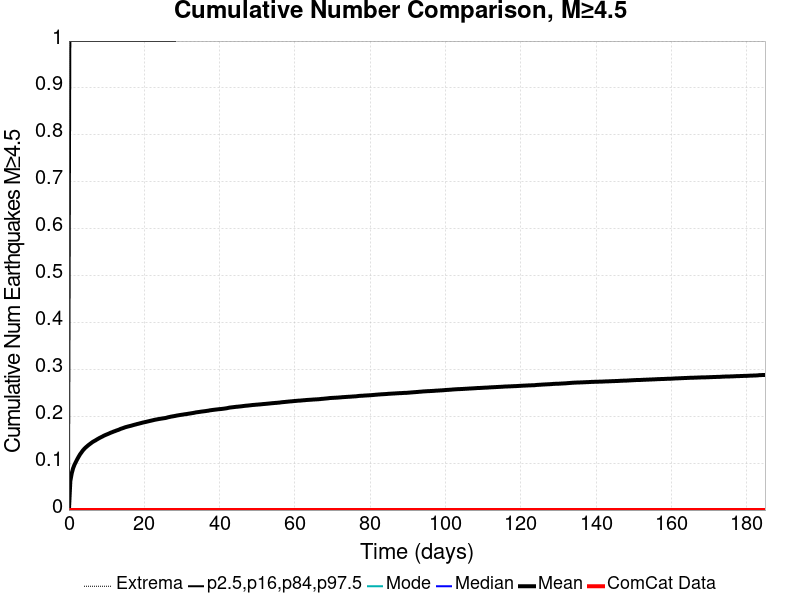

Data behind this chart, as committed beside it:
Time (days), ComCat Data, Simulation Mean, Simulation Median, Simulation Mode, Simulation Minimum, Simulation Maximum, 2.5 %-ile, 16 %-ile, 84 %-ile, 97.5 %-ile
0.0, 0.0, 0.0, 0.0, 0.0, 0.0, 0.0, 0.0, 0.0, 0.0, 0.0
0.3704, 0.0, 0.06177, 0.0, 0.0, 0.0, 36.0, 0.0, 0.0, 0.0, 1.0
0.7408, 0.0, 0.07822, 0.0, 0.0, 0.0, 46.0, 0.0, 0.0, 0.0, 1.0
1.111, 0.0, 0.08923, 0.0, 0.0, 0.0, 48.0, 0.0, 0.0, 0.0, 1.0
1.482, 0.0, 0.09682, 0.0, 0.0, 0.0, 49.0, 0.0, 0.0, 0.0, 1.0
1.852, 0.0, 0.1028, 0.0, 0.0, 0.0, 51.0, 0.0, 0.0, 0.0, 1.0
2.222, 0.0, 0.1086, 0.0, 0.0, 0.0, 53.0, 0.0, 0.0, 0.0, 1.0
2.593, 0.0, 0.114, 0.0, 0.0, 0.0, 55.0, 0.0, 0.0, 0.0, 1.0
2.963, 0.0, 0.119, 0.0, 0.0, 0.0, 55.0, 0.0, 0.0, 0.0, 1.0
3.334, 0.0, 0.123, 0.0, 0.0, 0.0, 63.0, 0.0, 0.0, 0.0, 1.0
3.704, 0.0, 0.1272, 0.0, 0.0, 0.0, 64.0, 0.0, 0.0, 0.0, 1.0
4.074, 0.0, 0.1305, 0.0, 0.0, 0.0, 66.0, 0.0, 0.0, 0.0, 1.0
4.445, 0.0, 0.1334, 0.0, 0.0, 0.0, 66.0, 0.0, 0.0, 0.0, 1.0
4.815, 0.0, 0.136, 0.0, 0.0, 0.0, 68.0, 0.0, 0.0, 0.0, 1.0
5.186, 0.0, 0.1386, 0.0, 0.0, 0.0, 70.0, 0.0, 0.0, 0.0, 1.0
5.556, 0.0, 0.1407, 0.0, 0.0, 0.0, 71.0, 0.0, 0.0, 0.0, 1.0
5.926, 0.0, 0.143, 0.0, 0.0, 0.0, 72.0, 0.0, 0.0, 0.0, 1.0
6.297, 0.0, 0.1452, 0.0, 0.0, 0.0, 72.0, 0.0, 0.0, 0.0, 1.0
6.667, 0.0, 0.1469, 0.0, 0.0, 0.0, 72.0, 0.0, 0.0, 0.0, 1.0
7.038, 0.0, 0.1485, 0.0, 0.0, 0.0, 73.0, 0.0, 0.0, 0.0, 1.0
7.408, 0.0, 0.1504, 0.0, 0.0, 0.0, 74.0, 0.0, 0.0, 0.0, 1.0
7.778, 0.0, 0.1522, 0.0, 0.0, 0.0, 76.0, 0.0, 0.0, 0.0, 1.0
8.149, 0.0, 0.1538, 0.0, 0.0, 0.0, 76.0, 0.0, 0.0, 0.0, 1.0
8.519, 0.0, 0.1554, 0.0, 0.0, 0.0, 77.0, 0.0, 0.0, 0.0, 1.0
8.889, 0.0, 0.1568, 0.0, 0.0, 0.0, 77.0, 0.0, 0.0, 0.0, 1.0
9.26, 0.0, 0.1585, 0.0, 0.0, 0.0, 79.0, 0.0, 0.0, 0.0, 1.0
9.63, 0.0, 0.1598, 0.0, 0.0, 0.0, 82.0, 0.0, 0.0, 0.0, 1.0
10, 0.0, 0.1611, 0.0, 0.0, 0.0, 82.0, 0.0, 0.0, 0.0, 1.0
10.37, 0.0, 0.1623, 0.0, 0.0, 0.0, 84.0, 0.0, 0.0, 0.0, 1.0
10.74, 0.0, 0.1636, 0.0, 0.0, 0.0, 84.0, 0.0, 0.0, 0.0, 1.0
11.11, 0.0, 0.165, 0.0, 0.0, 0.0, 85.0, 0.0, 0.0, 0.0, 1.0
11.48, 0.0, 0.166, 0.0, 0.0, 0.0, 85.0, 0.0, 0.0, 0.0, 1.0
11.85, 0.0, 0.1673, 0.0, 0.0, 0.0, 85.0, 0.0, 0.0, 0.0, 1.0
12.22, 0.0, 0.1683, 0.0, 0.0, 0.0, 85.0, 0.0, 0.0, 0.0, 1.0
12.59, 0.0, 0.1696, 0.0, 0.0, 0.0, 85.0, 0.0, 0.0, 0.0, 1.0
12.96, 0.0, 0.1705, 0.0, 0.0, 0.0, 85.0, 0.0, 0.0, 0.0, 1.0
13.33, 0.0, 0.1716, 0.0, 0.0, 0.0, 86.0, 0.0, 0.0, 0.0, 1.0
13.7, 0.0, 0.1731, 0.0, 0.0, 0.0, 88.0, 0.0, 0.0, 0.0, 1.0
14.08, 0.0, 0.174, 0.0, 0.0, 0.0, 88.0, 0.0, 0.0, 0.0, 1.0
14.45, 0.0, 0.175, 0.0, 0.0, 0.0, 88.0, 0.0, 0.0, 0.0, 1.0
14.82, 0.0, 0.1762, 0.0, 0.0, 0.0, 89.0, 0.0, 0.0, 0.0, 1.0
15.19, 0.0, 0.1771, 0.0, 0.0, 0.0, 89.0, 0.0, 0.0, 0.0, 1.0
15.56, 0.0, 0.1779, 0.0, 0.0, 0.0, 89.0, 0.0, 0.0, 0.0, 1.0
15.93, 0.0, 0.1787, 0.0, 0.0, 0.0, 89.0, 0.0, 0.0, 0.0, 1.0
16.3, 0.0, 0.1794, 0.0, 0.0, 0.0, 91.0, 0.0, 0.0, 0.0, 1.0
16.67, 0.0, 0.1802, 0.0, 0.0, 0.0, 91.0, 0.0, 0.0, 0.0, 1.0
17.04, 0.0, 0.1811, 0.0, 0.0, 0.0, 93.0, 0.0, 0.0, 0.0, 1.0
17.41, 0.0, 0.1819, 0.0, 0.0, 0.0, 93.0, 0.0, 0.0, 0.0, 1.0
17.78, 0.0, 0.1826, 0.0, 0.0, 0.0, 93.0, 0.0, 0.0, 0.0, 1.0
18.15, 0.0, 0.1835, 0.0, 0.0, 0.0, 95.0, 0.0, 0.0, 0.0, 1.0
18.52, 0.0, 0.1842, 0.0, 0.0, 0.0, 95.0, 0.0, 0.0, 0.0, 1.0
18.89, 0.0, 0.185, 0.0, 0.0, 0.0, 96.0, 0.0, 0.0, 0.0, 1.0
19.26, 0.0, 0.1857, 0.0, 0.0, 0.0, 96.0, 0.0, 0.0, 0.0, 1.0
19.63, 0.0, 0.1866, 0.0, 0.0, 0.0, 97.0, 0.0, 0.0, 0.0, 1.0
20, 0.0, 0.1872, 0.0, 0.0, 0.0, 97.0, 0.0, 0.0, 0.0, 1.0
20.37, 0.0, 0.1879, 0.0, 0.0, 0.0, 97.0, 0.0, 0.0, 0.0, 1.0
20.74, 0.0, 0.1886, 0.0, 0.0, 0.0, 97.0, 0.0, 0.0, 0.0, 1.0
21.11, 0.0, 0.1892, 0.0, 0.0, 0.0, 97.0, 0.0, 0.0, 0.0, 1.0
21.48, 0.0, 0.19, 0.0, 0.0, 0.0, 99.0, 0.0, 0.0, 0.0, 1.0
21.85, 0.0, 0.1907, 0.0, 0.0, 0.0, 99.0, 0.0, 0.0, 0.0, 1.0
... 440 more rows
